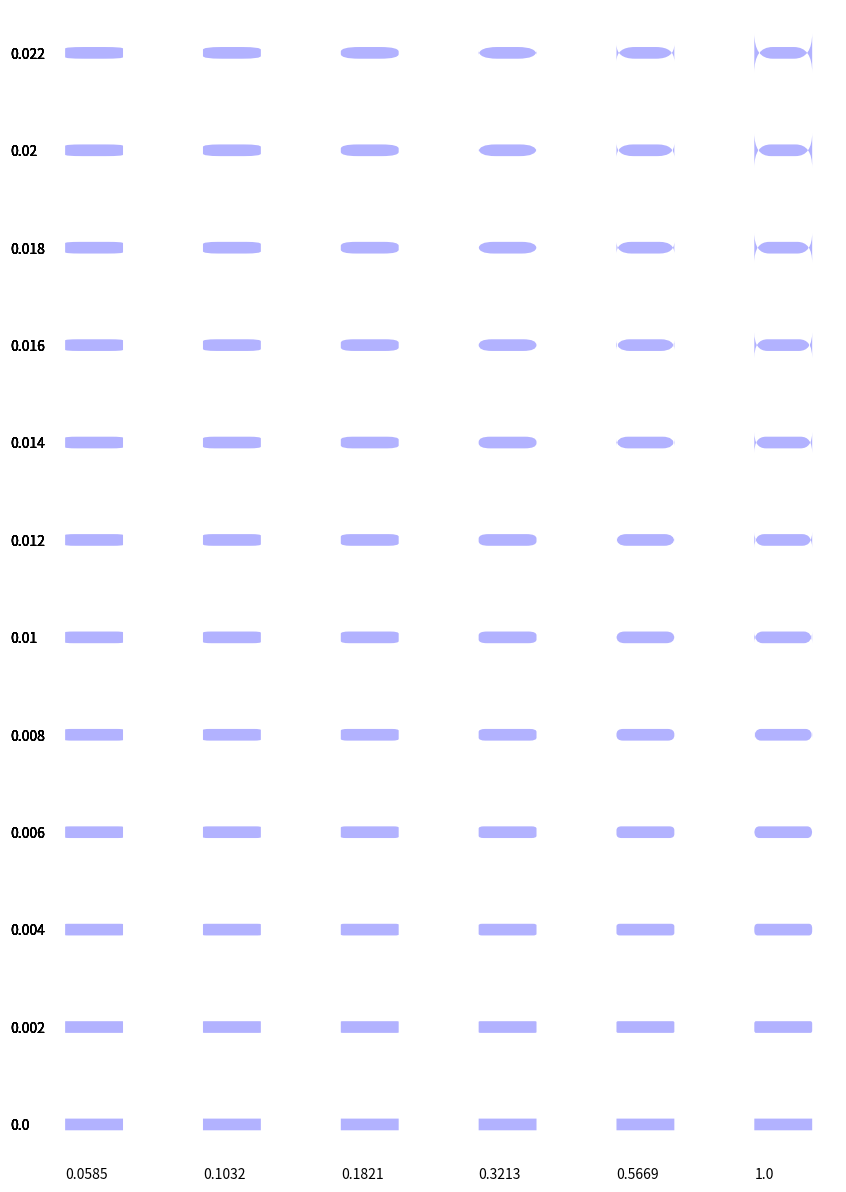

Write Python code to recreate this figure. (Note: this script raises an exception after producing the figure.)
import matplotlib.pyplot as plt
from matplotlib.patches import FancyBboxPatch, Rectangle
import numpy as np

widthA4 = 8.27
heightA4 = 11.69


fig, ax = plt.subplots(figsize=(widthA4, heightA4))

ax.set_ylim(0, 1)
ax.set_xlim(0,1)

ax.set_position([0, 0, 1, 1])

ax.axis("off")


xPos = .5
yPos = .5
xLength = .07
barSpace = 0.01


numX = 6
numY = 12
mas = [1.5**i for i in np.linspace(-7, 0, num=numX)]

for i in range(numX):
    x = (i+.4)/numX
    ax.text(x,0, round(mas[i],4))
    for j in range(numY): 
        y = (j + .5) / numY
        rounding_size = 0.002 * j
        ax.text(0,y, round(rounding_size, 4))
        patch = FancyBboxPatch(( x, y),
                               xLength, barSpace,
                               boxstyle=f"round, pad=0, rounding_size={rounding_size}",
                               mutation_aspect=mas[i],
                               fc='blue', alpha=0.3,
                               edgecolor=None, linewidth=0
                               )
        ax.add_patch(patch)








from matplotlib.backends.backend_pdf import PdfPages

with PdfPages(f"output/roundingAndMutationAspect.pdf") as pdf:
    pdf.savefig(fig)


widthA4 = 8.27
heightA4 = 11.69


fig, ax = plt.subplots(figsize=(widthA4, heightA4))

ax.set_ylim(0, 1)
ax.set_xlim(0,1)

ax.set_position([0, 0, 1, 1])

ax.axis("off")


xPos = .5
yPos = .5
xLength = .003
barSpace = 0.04


numX = 6
numY = 12
mas = [2**i for i in np.linspace(-7, 0, num=numX)]

for i in range(numX):
    x = (i+.4)/numX
    ax.text(x,0, round(mas[i],4))
    for j in range(numY): 
        y = (j + .5) / numY
        rounding_size = 0.002 * j
        ax.text(0,y, round(rounding_size, 4))
        patch = FancyBboxPatch(( x, y),
                               xLength, barSpace,
                               boxstyle=f"round, pad=0, rounding_size={rounding_size}",
                               mutation_aspect=mas[i],
                               fc='blue', alpha=0.3,
                               edgecolor=None, linewidth=0
                               )
        ax.add_patch(patch)








from matplotlib.backends.backend_pdf import PdfPages

with PdfPages(f"output/roundingAndMutationAspectVert.pdf") as pdf:
    pdf.savefig(fig)


widthA4 = 8.27
heightA4 = 11.69

barSpace = 0.01 * 4
xWidth = 16
widthMarginLineRelative = 0.025
widthMarginLine = xWidth * widthMarginLineRelative

fig, ax = plt.subplots(figsize=(widthA4, heightA4))


ax.set_ylim(0, 1)
ax.set_xlim(0, xWidth)

ax.set_position([0, 0, 1, 1])


xPos = -1
yPos = .5
xLength = 2 * 4

patch = FancyBboxPatch((xPos, yPos),
                       xLength, barSpace,
                       boxstyle="round, pad=-0.01, rounding_size=0.4",
                       mutation_aspect=0.02,
                       fc='blue', alpha=0.3,
                       edgecolor=None, linewidth=0
                       )
rec = Rectangle((xPos, yPos), xLength-1, barSpace, facecolor="none", edgecolor="none")

ax.add_patch(patch)
ax.add_patch(rec)
patch.set_clip_path(rec)

from matplotlib.backends.backend_pdf import PdfPages

    # Create the PdfPages object to which we will save the pages:
    # The with statement makes sure that the PdfPages object is closed properly at
    # the end of the block, even if an Exception occurs.
with PdfPages(f"output/test.pdf") as pdf:
    pdf.savefig(fig)




def test(x):
    x += 3
    return 5

x = 6

test(x)

x